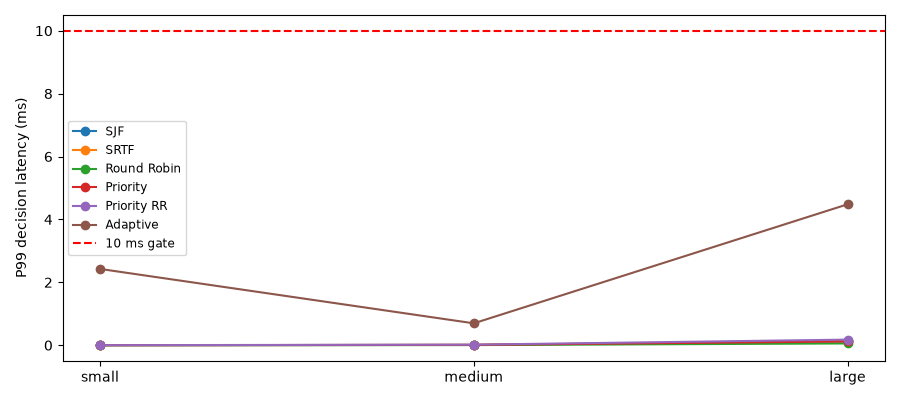

The file beside this chart, header and first rows:
policy, size, samples, mean_ms, min_ms, max_ms, p50_ms, p95_ms, p99_ms, passes_gate
SJF, small, 157, 0.0009918, 0.000416, 0.00325, 0.000958, 0.001666, 0.002415, True
SJF, medium, 1340, 0.005192, 0.000458, 0.01958, 0.005125, 0.009794, 0.0105, True
SJF, large, 13832, 0.05282, 0.000459, 0.4303, 0.05119, 0.1013, 0.125, True
SRTF, small, 256, 0.0009035, 0.000291, 0.001917, 0.000833, 0.001469, 0.001791, True
SRTF, medium, 2052, 0.005971, 0.000292, 0.2297, 0.004875, 0.01121, 0.01175, True
SRTF, large, 21247, 0.05807, 0.000459, 0.3913, 0.04821, 0.1187, 0.1361, True
Round Robin, small, 634, 0.0006255, 0.000292, 0.000916, 0.000666, 0.000791, 0.000833, True
Round Robin, medium, 4855, 0.003251, 0.000333, 0.06746, 0.003542, 0.004375, 0.004667, True
Round Robin, large, 48827, 0.03282, 0.000375, 0.4119, 0.03662, 0.04654, 0.05753, True
Priority, small, 157, 0.0009684, 0.000416, 0.002292, 0.000917, 0.001625, 0.001847, True
Priority, medium, 1340, 0.005935, 0.000417, 0.02321, 0.006167, 0.0105, 0.01098, True
Priority, large, 13832, 0.06062, 0.000542, 0.2379, 0.06225, 0.1102, 0.1208, True
Priority RR, small, 1197, 0.001672, 0.000375, 0.161, 0.001666, 0.002042, 0.002125, True
Priority RR, medium, 9049, 0.01049, 0.000458, 1.3, 0.01154, 0.01388, 0.01819, True
Priority RR, large, 90796, 0.1047, 0.0005, 0.6225, 0.1175, 0.1492, 0.1785, True
Adaptive, small, 5, 0.641, 0.1546, 2.519, 0.1637, 2.056, 2.427, True
Adaptive, medium, 5, 0.6744, 0.6422, 0.6973, 0.672, 0.6958, 0.697, True
Adaptive, large, 5, 4.341, 4.254, 4.486, 4.304, 4.463, 4.482, True
